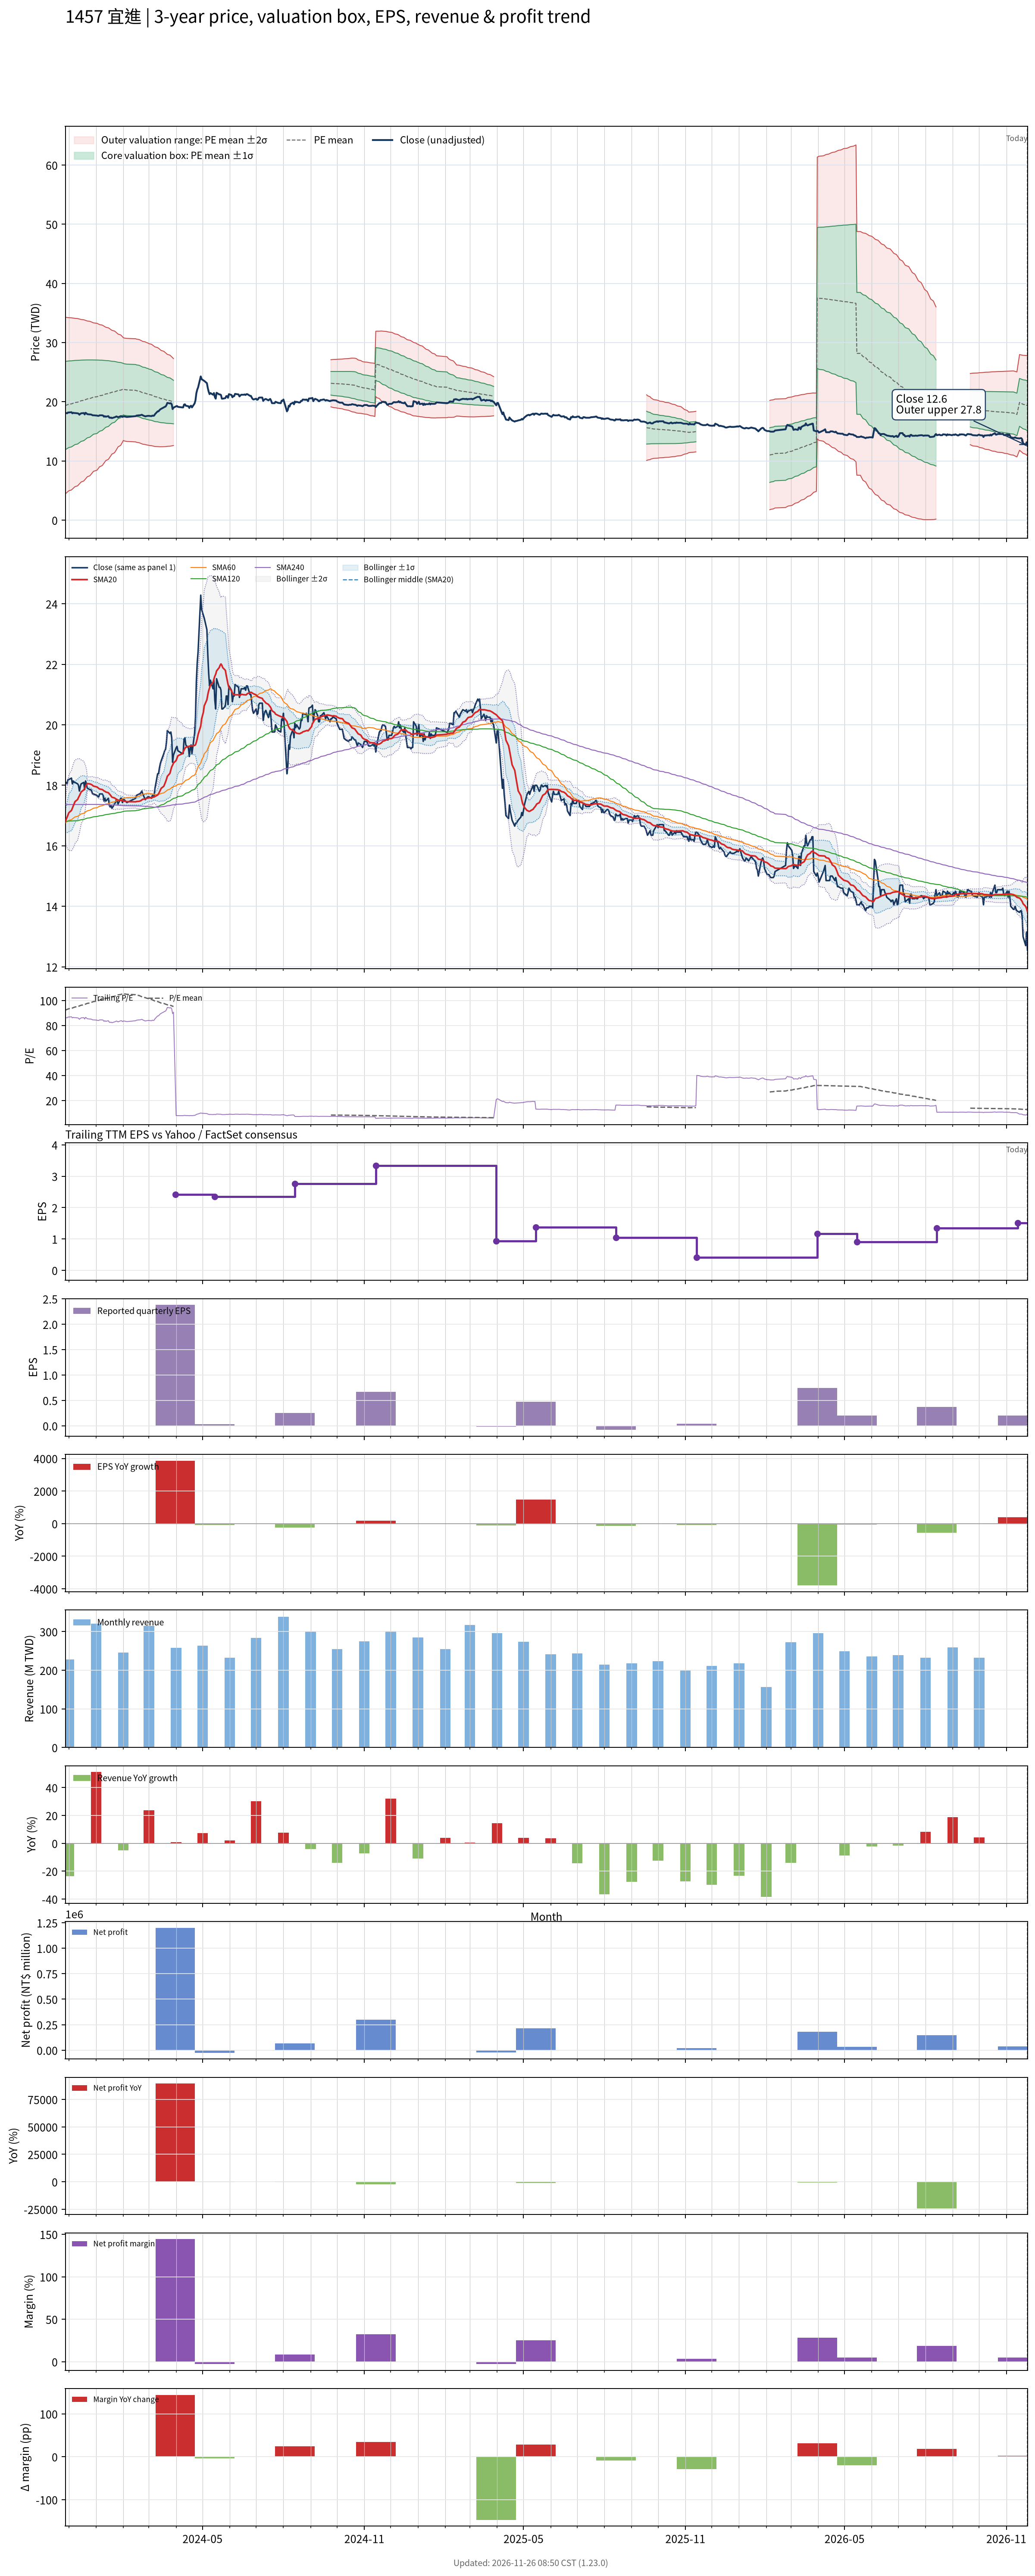

Source data for this figure (header and first rows):
# chart-version: skill-stock-dynamic-val…
date, close, available_date, period_end, eps, ttm_eps, pe, pe_mean, pe_std, price_m2, price_m1, price_mean, price_p1, price_p2, forward_eps, forward_pe, forward_pe_mean, forward_pe_std, forward_price_m2, forward_price_m1, forward_price_mean, forward_price_p1, forward_price_p2, sma20
2023-11-27, 18.1, 2023-11-14, 2023-09-30, 0.24, 0.2095, 86.36, 92.38, 35.62, 4.43, 11.89, 19.36, 26.82, 34.28, , , , , , , , , , 16.8
2023-11-28, 18.1, 2023-11-14, 2023-09-30, 0.24, 0.2095, 86.36, 92.66, 35.44, 4.562, 11.99, 19.41, 26.84, 34.27, , , , , , , , , , 16.87
2023-11-29, 18.05, 2023-11-14, 2023-09-30, 0.24, 0.2095, 86.14, 92.93, 35.27, 4.693, 12.08, 19.47, 26.86, 34.25, , , , , , , , , , 16.94
2023-11-30, 18.19, 2023-11-14, 2023-09-30, 0.24, 0.2095, 86.82, 93.2, 35.09, 4.826, 12.18, 19.53, 26.88, 34.23, , , , , , , , , , 17.02
2023-12-01, 18.19, 2023-11-14, 2023-09-30, 0.24, 0.2095, 86.82, 93.48, 34.9, 4.962, 12.27, 19.59, 26.9, 34.21, , , , , , , , , , 17.09
2023-12-04, 18.24, 2023-11-14, 2023-09-30, 0.24, 0.2095, 87.05, 93.76, 34.71, 5.099, 12.37, 19.65, 26.92, 34.19, , , , , , , , , , 17.17
2023-12-05, 18.05, 2023-11-14, 2023-09-30, 0.24, 0.2095, 86.14, 94.03, 34.52, 5.236, 12.47, 19.7, 26.94, 34.17, , , , , , , , , , 17.24
2023-12-06, 18.14, 2023-11-14, 2023-09-30, 0.24, 0.2095, 86.59, 94.31, 34.33, 5.375, 12.57, 19.76, 26.95, 34.14, , , , , , , , , , 17.32
2023-12-07, 18.1, 2023-11-14, 2023-09-30, 0.24, 0.2095, 86.36, 94.58, 34.13, 5.514, 12.67, 19.82, 26.97, 34.12, , , , , , , , , , 17.39
2023-12-08, 18.1, 2023-11-14, 2023-09-30, 0.24, 0.2095, 86.36, 94.85, 33.93, 5.655, 12.76, 19.87, 26.98, 34.09, , , , , , , , , , 17.46
2023-12-11, 18.05, 2023-11-14, 2023-09-30, 0.24, 0.2095, 86.14, 95.12, 33.73, 5.796, 12.86, 19.93, 27, 34.07, , , , , , , , , , 17.53
2023-12-12, 18, 2023-11-14, 2023-09-30, 0.24, 0.2095, 85.91, 95.42, 33.49, 5.956, 12.97, 19.99, 27.01, 34.03, , , , , , , , , , 17.6
2023-12-13, 17.81, 2023-11-14, 2023-09-30, 0.24, 0.2095, 85, 95.7, 33.26, 6.115, 13.08, 20.05, 27.02, 33.99, , , , , , , , , , 17.65
2023-12-14, 17.95, 2023-11-14, 2023-09-30, 0.24, 0.2095, 85.68, 95.99, 33.01, 6.278, 13.2, 20.11, 27.03, 33.95, , , , , , , , , , 17.71
2023-12-15, 18.05, 2023-11-14, 2023-09-30, 0.24, 0.2095, 86.14, 96.28, 32.76, 6.444, 13.31, 20.17, 27.04, 33.9, , , , , , , , , , 17.78
2023-12-18, 18.1, 2023-11-14, 2023-09-30, 0.24, 0.2095, 86.36, 96.58, 32.5, 6.615, 13.43, 20.24, 27.05, 33.86, , , , , , , , , , 17.85
2023-12-19, 17.86, 2023-11-14, 2023-09-30, 0.24, 0.2095, 85.23, 96.88, 32.24, 6.787, 13.54, 20.3, 27.05, 33.81, , , , , , , , , , 17.9
2023-12-20, 18.14, 2023-11-14, 2023-09-30, 0.24, 0.2095, 86.59, 97.18, 31.97, 6.965, 13.66, 20.36, 27.06, 33.76, , , , , , , , , , 17.96
2023-12-21, 18.05, 2023-11-14, 2023-09-30, 0.24, 0.2095, 86.14, 97.48, 31.69, 7.145, 13.78, 20.42, 27.06, 33.7, , , , , , , , , , 18.01
2023-12-22, 17.9, 2023-11-14, 2023-09-30, 0.24, 0.2095, 85.45, 97.77, 31.41, 7.323, 13.9, 20.49, 27.07, 33.65, , , , , , , , , , 18.06
2023-12-25, 17.86, 2023-11-14, 2023-09-30, 0.24, 0.2095, 85.23, 98.06, 31.13, 7.502, 14.02, 20.55, 27.07, 33.59, , , , , , , , , , 18.05
2023-12-26, 17.86, 2023-11-14, 2023-09-30, 0.24, 0.2095, 85.23, 98.35, 30.84, 7.682, 14.14, 20.61, 27.07, 33.53, , , , , , , , , , 18.03
2023-12-27, 17.81, 2023-11-14, 2023-09-30, 0.24, 0.2095, 85, 98.64, 30.55, 7.865, 14.27, 20.67, 27.07, 33.47, , , , , , , , , , 18.02
2023-12-28, 17.71, 2023-11-14, 2023-09-30, 0.24, 0.2095, 84.55, 98.93, 30.25, 8.051, 14.39, 20.73, 27.07, 33.4, , , , , , , , , , 18
2023-12-29, 17.71, 2023-11-14, 2023-09-30, 0.24, 0.2095, 84.55, 99.22, 29.94, 8.244, 14.52, 20.79, 27.06, 33.33, , , , , , , , , , 17.97
2024-01-02, 17.67, 2023-11-14, 2023-09-30, 0.24, 0.2095, 84.32, 99.51, 29.63, 8.434, 14.64, 20.85, 27.06, 33.26, , , , , , , , , , 17.95
2024-01-03, 17.62, 2023-11-14, 2023-09-30, 0.24, 0.2095, 84.09, 99.79, 29.31, 8.625, 14.77, 20.91, 27.05, 33.19, , , , , , , , , , 17.92
2024-01-04, 17.62, 2023-11-14, 2023-09-30, 0.24, 0.2095, 84.09, 100.1, 28.99, 8.82, 14.89, 20.97, 27.04, 33.11, , , , , , , , , , 17.9
2024-01-05, 17.71, 2023-11-14, 2023-09-30, 0.24, 0.2095, 84.55, 100.4, 28.66, 9.019, 15.02, 21.03, 27.03, 33.04, , , , , , , , , , 17.88
2024-01-08, 17.71, 2023-11-14, 2023-09-30, 0.24, 0.2095, 84.55, 100.6, 28.32, 9.22, 15.15, 21.09, 27.02, 32.96, , , , , , , , , , 17.86
2024-01-09, 17.67, 2023-11-14, 2023-09-30, 0.24, 0.2095, 84.32, 100.9, 27.98, 9.424, 15.29, 21.15, 27.01, 32.87, , , , , , , , , , 17.84
2024-01-10, 17.48, 2023-11-14, 2023-09-30, 0.24, 0.2095, 83.41, 101.2, 27.62, 9.631, 15.42, 21.21, 26.99, 32.78, , , , , , , , , , 17.81
2024-01-11, 17.57, 2023-11-14, 2023-09-30, 0.24, 0.2095, 83.86, 101.5, 27.26, 9.842, 15.55, 21.27, 26.98, 32.69, , , , , , , , , , 17.8
2024-01-12, 17.48, 2023-11-14, 2023-09-30, 0.24, 0.2095, 83.41, 101.8, 26.9, 10.05, 15.69, 21.33, 26.96, 32.6, , , , , , , , , , 17.78
2024-01-15, 17.57, 2023-11-14, 2023-09-30, 0.24, 0.2095, 83.86, 102.1, 26.51, 10.28, 15.83, 21.39, 26.94, 32.5, , , , , , , , , , 17.75
2024-01-16, 17.33, 2023-11-14, 2023-09-30, 0.24, 0.2095, 82.73, 102.3, 26.13, 10.49, 15.97, 21.44, 26.92, 32.39, , , , , , , , , , 17.72
2024-01-17, 17.29, 2023-11-14, 2023-09-30, 0.24, 0.2095, 82.5, 102.6, 25.75, 10.71, 16.11, 21.5, 26.89, 32.29, , , , , , , , , , 17.69
2024-01-18, 17.33, 2023-11-14, 2023-09-30, 0.24, 0.2095, 82.73, 102.9, 25.36, 10.93, 16.24, 21.56, 26.87, 32.18, , , , , , , , , , 17.65
2024-01-19, 17.24, 2023-11-14, 2023-09-30, 0.24, 0.2095, 82.27, 103.2, 24.95, 11.16, 16.39, 21.61, 26.84, 32.07, , , , , , , , , , 17.61
2024-01-22, 17.38, 2023-11-14, 2023-09-30, 0.24, 0.2095, 82.95, 103.4, 24.54, 11.39, 16.53, 21.67, 26.81, 31.95, , , , , , , , , , 17.58
2024-01-23, 17.43, 2023-11-14, 2023-09-30, 0.24, 0.2095, 83.18, 103.7, 24.11, 11.63, 16.68, 21.73, 26.78, 31.83, , , , , , , , , , 17.56
2024-01-24, 17.52, 2023-11-14, 2023-09-30, 0.24, 0.2095, 83.64, 104, 23.67, 11.87, 16.83, 21.79, 26.75, 31.71, , , , , , , , , , 17.54
2024-01-25, 17.48, 2023-11-14, 2023-09-30, 0.24, 0.2095, 83.41, 104.3, 23.21, 12.12, 16.99, 21.85, 26.71, 31.57, , , , , , , , , , 17.53
2024-01-26, 17.38, 2023-11-14, 2023-09-30, 0.24, 0.2095, 82.95, 104.6, 22.75, 12.38, 17.14, 21.91, 26.67, 31.44, , , , , , , , , , 17.51
2024-01-29, 17.57, 2023-11-14, 2023-09-30, 0.24, 0.2095, 83.86, 104.8, 22.26, 12.64, 17.3, 21.97, 26.63, 31.29, , , , , , , , , , 17.5
2024-01-30, 17.57, 2023-11-14, 2023-09-30, 0.24, 0.2095, 83.86, 105.1, 21.76, 12.91, 17.47, 22.03, 26.59, 31.15, , , , , , , , , , 17.5
2024-01-31, 17.43, 2023-11-14, 2023-09-30, 0.24, 0.2095, 83.18, 105.4, 21.25, 13.18, 17.63, 22.09, 26.54, 30.99, , , , , , , , , , 17.49
2024-02-01, 17.52, 2023-11-14, 2023-09-30, 0.24, 0.2095, 83.64, 105.7, 20.72, 13.46, 17.8, 22.14, 26.49, 30.83, , , , , , , , , , 17.48
2024-02-02, 17.52, 2023-11-14, 2023-09-30, 0.24, 0.2095, 83.64, 105.4, 20.75, 13.38, 17.73, 22.07, 26.42, 30.77, , , , , , , , , , 17.47
2024-02-05, 17.43, 2023-11-14, 2023-09-30, 0.24, 0.2095, 83.18, 105, 20.78, 13.3, 17.65, 22, 26.36, 30.71, , , , , , , , , , 17.46
2024-02-15, 17.57, 2023-11-14, 2023-09-30, 0.24, 0.2095, 83.86, 104.7, 20.8, 13.22, 17.58, 21.94, 26.29, 30.65, , , , , , , , , , 17.45
2024-02-16, 17.67, 2023-11-14, 2023-09-30, 0.24, 0.2095, 84.32, 104.4, 20.8, 13.15, 17.51, 21.87, 26.23, 30.58, , , , , , , , , , 17.46
2024-02-19, 17.71, 2023-11-14, 2023-09-30, 0.24, 0.2095, 84.55, 104, 20.81, 13.08, 17.44, 21.8, 26.16, 30.52, , , , , , , , , , 17.47
2024-02-20, 17.71, 2023-11-14, 2023-09-30, 0.24, 0.2095, 84.55, 103.7, 20.79, 13.02, 17.37, 21.73, 26.08, 30.44, , , , , , , , , , 17.48
2024-02-21, 17.76, 2023-11-14, 2023-09-30, 0.24, 0.2095, 84.77, 103.4, 20.78, 12.95, 17.31, 21.66, 26.01, 30.37, , , , , , , , , , 17.49
2024-02-22, 17.81, 2023-11-14, 2023-09-30, 0.24, 0.2095, 85, 103, 20.76, 12.89, 17.24, 21.59, 25.94, 30.29, , , , , , , , , , 17.52
2024-02-23, 17.71, 2023-11-14, 2023-09-30, 0.24, 0.2095, 84.55, 102.7, 20.73, 12.84, 17.18, 21.52, 25.86, 30.21, , , , , , , , , , 17.54
2024-02-26, 17.52, 2023-11-14, 2023-09-30, 0.24, 0.2095, 83.64, 102.4, 20.69, 12.78, 17.11, 21.45, 25.78, 30.12, , , , , , , , , , 17.55
2024-02-27, 17.57, 2023-11-14, 2023-09-30, 0.24, 0.2095, 83.86, 102, 20.65, 12.72, 17.05, 21.37, 25.7, 30.03, , , , , , , , , , 17.56
... 667 more rows
